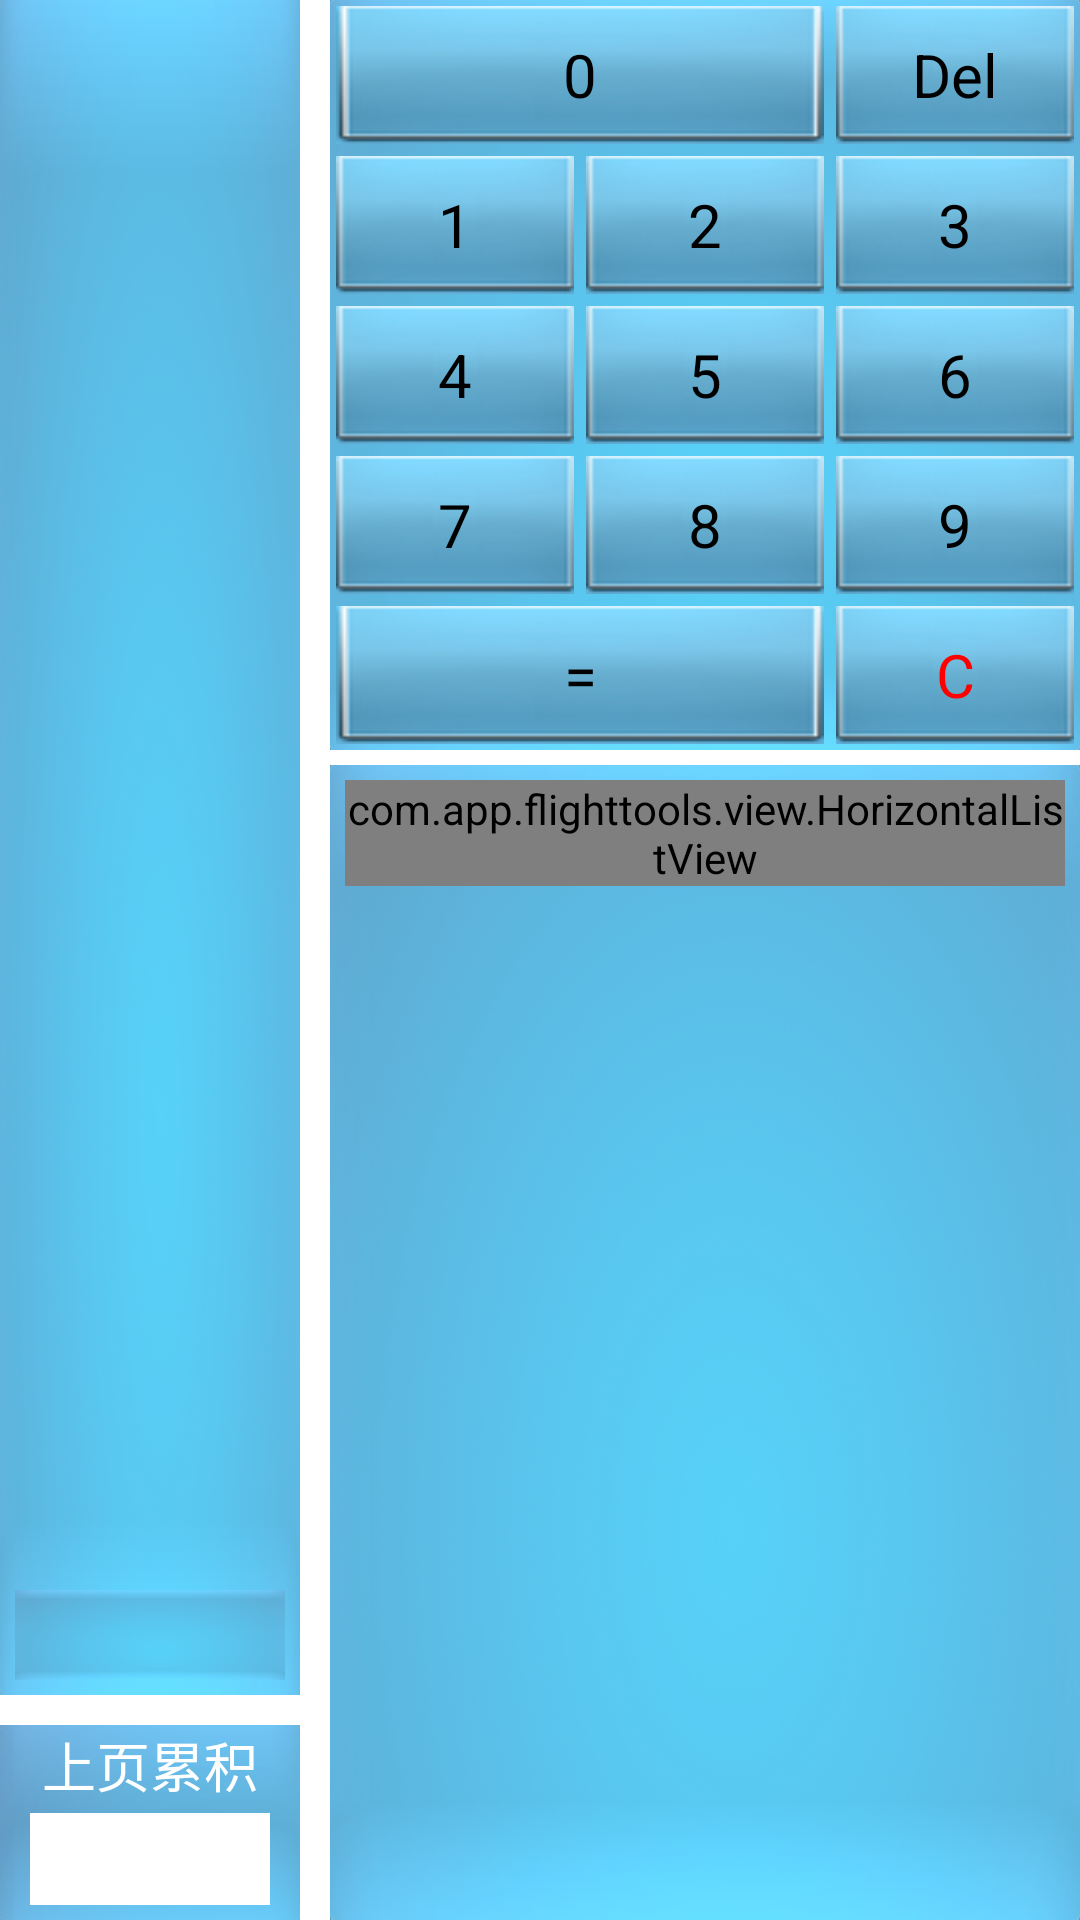

Here is an Android app screen rendered from its layout file. Give the layout XML and the strings, colors and styles it references.
<!-- AndroidManifest.xml: application theme android:Theme.Light.NoTitleBar -->
<!-- res/layout/fragment_flight_log.xml -->
<?xml version="1.0" encoding="utf-8"?>

<RelativeLayout xmlns:android="http://schemas.android.com/apk/res/android"
    android:layout_width="match_parent"
    android:layout_height="match_parent" >

        <RelativeLayout
            android:id="@+id/layout_1"
            android:layout_width="100dp"
            android:layout_height="wrap_content"
            android:layout_above="@+id/tv_total"
            android:layout_alignParentLeft="true"
            android:layout_alignParentTop="true"
            android:layout_marginBottom="10dp"
            android:background="@drawable/bg_blue1" >

            <ListView
                android:id="@+id/list_sum"
                android:layout_width="wrap_content"
                android:layout_height="300dp"
                android:layout_above="@+id/tv_result"
                android:divider="@null"
                android:layout_alignParentTop="true"
                android:padding="5dp" >
            </ListView>

            <TextView
                android:id="@+id/tv_result"
                android:layout_width="wrap_content"
                android:layout_height="30dp"
                android:layout_alignParentBottom="true"
                android:layout_centerHorizontal="true"
                android:layout_marginBottom="5dp"
                android:layout_marginLeft="5dp"
                android:layout_marginRight="5dp"
                android:layout_marginTop="10dp"
                android:background="@drawable/bg_blue1"
                android:gravity="center"
                android:text=""
                android:textSize="20sp" />
        </RelativeLayout>

        <ImageView
            android:id="@+id/image_bg_edittext"
            android:layout_width="match_parent"
            android:layout_height="65dp"
            android:layout_alignParentBottom="true"
            android:layout_alignRight="@+id/layout_1"
            android:scaleType="fitXY"
            android:src="@drawable/bg_edittext" />

        <FrameLayout
            android:id="@+id/frameLayout1"
            android:layout_width="match_parent"
            android:layout_height="match_parent"
            android:layout_alignLeft="@+id/linearLayout"
            android:layout_alignParentBottom="true"
            android:layout_below="@+id/linearLayout"
            android:layout_marginTop="5dp"
            android:background="@drawable/bg_blue1" >

            <com.app.flighttools.view.HorizontalListView
                android:id="@+id/list_history"
                android:layout_width="match_parent"
                android:layout_height="wrap_content"
                android:layout_margin="5dp"
                android:background="#ffffff" >
            </com.app.flighttools.view.HorizontalListView>

        </FrameLayout>

    <TextView
        android:id="@+id/tv_total"
        android:layout_width="wrap_content"
        android:layout_height="wrap_content"
        android:layout_alignParentLeft="true"
        android:layout_alignTop="@+id/image_bg_edittext"
        android:layout_marginLeft="14dp"
        android:text="上页累积"
        android:textColor="@color/tv_white"
        android:textSize="18sp" />

    <TextView
        android:id="@+id/tv_history"
        android:layout_width="80dp"
        android:layout_height="35dp"
        android:layout_marginBottom="5dp"
        android:layout_marginLeft="10dp"
        android:layout_marginTop="3dp"
        android:gravity="right"
        android:textSize="20sp"
        android:layout_below="@+id/tv_total"
        android:background="@color/tv_white"
        android:singleLine="true" 
        android:ellipsize="start"/>

    <LinearLayout
        android:id="@+id/linearLayout"
        android:layout_width="250dp"
        android:layout_height="250dp"
        android:layout_alignParentRight="true"
        android:layout_alignParentTop="true"
        android:layout_marginLeft="10dp"
        android:layout_toRightOf="@+id/layout_1"
        android:background="@drawable/bg_blue1"
        android:orientation="vertical" >

        <LinearLayout
            android:id="@+id/linear_row_1"
            android:layout_width="match_parent"
            android:layout_height="match_parent"
            android:layout_marginBottom="2dp"
            android:layout_marginTop="2dp"
            android:layout_weight="1"
            android:orientation="horizontal" >

            <Button
                android:id="@+id/button_0"
                android:layout_width="match_parent"
                android:layout_height="match_parent"
                android:layout_marginLeft="2dp"
                android:layout_marginRight="2dp"
                android:layout_weight="1"
                android:background="@drawable/button_calculator2"
                android:text="0"
                android:textSize="20sp" />

            <Button
                android:id="@+id/button_delete"
                android:layout_width="match_parent"
                android:layout_height="match_parent"
                android:layout_marginLeft="2dp"
                android:layout_marginRight="2dp"
                android:layout_weight="2"
                android:background="@drawable/button_calculator1"
                android:text="Del"
                android:textSize="20sp" />
        </LinearLayout>

        <LinearLayout
            android:id="@+id/linear_row_2"
            android:layout_width="match_parent"
            android:layout_height="match_parent"
            android:layout_marginBottom="2dp"
            android:layout_marginTop="2dp"
            android:layout_weight="1"
            android:orientation="horizontal" >

            <Button
                android:id="@+id/button_1"
                android:layout_width="match_parent"
                android:layout_height="match_parent"
                android:layout_marginLeft="2dp"
                android:layout_marginRight="2dp"
                android:layout_weight="1"
                android:background="@drawable/button_calculator1"
                android:text="1"
                android:textSize="20sp" />

            <Button
                android:id="@+id/button_2"
                android:layout_width="match_parent"
                android:layout_height="match_parent"
                android:layout_marginLeft="2dp"
                android:layout_marginRight="2dp"
                android:layout_weight="1"
                android:background="@drawable/button_calculator1"
                android:text="2"
                android:textSize="20sp" />

            <Button
                android:id="@+id/button_3"
                android:layout_width="match_parent"
                android:layout_height="match_parent"
                android:layout_marginLeft="2dp"
                android:layout_marginRight="2dp"
                android:layout_weight="1"
                android:background="@drawable/button_calculator1"
                android:text="3"
                android:textSize="20sp" />
        </LinearLayout>

        <LinearLayout
            android:id="@+id/linear_row_3"
            android:layout_width="match_parent"
            android:layout_height="match_parent"
            android:layout_marginBottom="2dp"
            android:layout_marginTop="2dp"
            android:layout_weight="1"
            android:orientation="horizontal" >

            <Button
                android:id="@+id/button_4"
                android:layout_width="match_parent"
                android:layout_height="match_parent"
                android:layout_marginLeft="2dp"
                android:layout_marginRight="2dp"
                android:layout_weight="1"
                android:background="@drawable/button_calculator1"
                android:text="4"
                android:textSize="20sp" />

            <Button
                android:id="@+id/button_5"
                android:layout_width="match_parent"
                android:layout_height="match_parent"
                android:layout_marginLeft="2dp"
                android:layout_marginRight="2dp"
                android:layout_weight="1"
                android:background="@drawable/button_calculator1"
                android:text="5"
                android:textSize="20sp" />

            <Button
                android:id="@+id/button_6"
                android:layout_width="match_parent"
                android:layout_height="match_parent"
                android:layout_marginLeft="2dp"
                android:layout_marginRight="2dp"
                android:layout_weight="1"
                android:background="@drawable/button_calculator1"
                android:text="6"
                android:textSize="20sp" />
        </LinearLayout>

        <LinearLayout
            android:id="@+id/linear_row_4"
            android:layout_width="match_parent"
            android:layout_height="match_parent"
            android:layout_marginBottom="2dp"
            android:layout_marginTop="2dp"
            android:layout_weight="1"
            android:orientation="horizontal" >

            <Button
                android:id="@+id/button_7"
                android:layout_width="match_parent"
                android:layout_height="match_parent"
                android:layout_marginLeft="2dp"
                android:layout_marginRight="2dp"
                android:layout_weight="1"
                android:background="@drawable/button_calculator1"
                android:text="7"
                android:textSize="20sp" />

            <Button
                android:id="@+id/button_8"
                android:layout_width="match_parent"
                android:layout_height="match_parent"
                android:layout_marginLeft="2dp"
                android:layout_marginRight="2dp"
                android:layout_weight="1"
                android:background="@drawable/button_calculator1"
                android:text="8"
                android:textSize="20sp" />

            <Button
                android:id="@+id/button_9"
                android:layout_width="match_parent"
                android:layout_height="match_parent"
                android:layout_marginLeft="2dp"
                android:layout_marginRight="2dp"
                android:layout_weight="1"
                android:background="@drawable/button_calculator1"
                android:text="9"
                android:textSize="20sp" />
        </LinearLayout>

        <LinearLayout
            android:id="@+id/linear_row_5"
            android:layout_width="match_parent"
            android:layout_height="match_parent"
            android:layout_marginBottom="2dp"
            android:layout_marginTop="2dp"
            android:layout_weight="1"
            android:orientation="horizontal" >

            <Button
                android:id="@+id/button_equal"
                android:layout_width="match_parent"
                android:layout_height="match_parent"
                android:layout_marginLeft="2dp"
                android:layout_marginRight="2dp"
                android:layout_weight="1"
                android:background="@drawable/button_calculator2"
                android:text="="
                android:textSize="20sp" />

            <Button
                android:id="@+id/button_clear"
                android:layout_width="match_parent"
                android:layout_height="match_parent"
                android:layout_marginLeft="2dp"
                android:layout_marginRight="2dp"
                android:layout_weight="2"
                android:background="@drawable/button_calculator1"
                android:text="C"
                android:textColor="#ff0000"
                android:textSize="20sp" />
        </LinearLayout>
    </LinearLayout>

</RelativeLayout>
<!-- resources referenced by this layout -->
<resources>
  <color name="tv_white">#FFFFFF</color>
  <!-- drawable bg_blue1: png bitmap (drawable-hdpi, 172650 bytes) -->
  <!-- drawable button_calculator1 (drawable) -->
  <?xml version="1.0" encoding="utf-8"?>
  
  <selector xmlns:android="http://schemas.android.com/apk/res/android" >
      <item android:state_window_focused="false"
            android:drawable="@drawable/bg_calculator_1" />
      <item android:state_focused="false"
            android:state_pressed="true"
  		  android:drawable="@drawable/bg_calculator_pressed_1" />
  </selector>
  <!-- drawable button_calculator2 (drawable) -->
  <?xml version="1.0" encoding="utf-8"?>
  
  <selector xmlns:android="http://schemas.android.com/apk/res/android" >
      <item android:state_window_focused="false"
            android:drawable="@drawable/bg_calculator_2" />
      <item android:state_focused="false"
            android:state_pressed="true"
  		  android:drawable="@drawable/bg_calculator_pressed_2" />
  </selector>
  <!-- drawable bg_calculator_1: png bitmap (drawable-hdpi, 3193 bytes) -->
  <!-- drawable bg_calculator_pressed_1: png bitmap (drawable-hdpi, 3487 bytes) -->
  <!-- drawable bg_calculator_2: png bitmap (drawable-hdpi, 5600 bytes) -->
  <!-- drawable bg_calculator_pressed_2: png bitmap (drawable-hdpi, 6250 bytes) -->
</resources>
